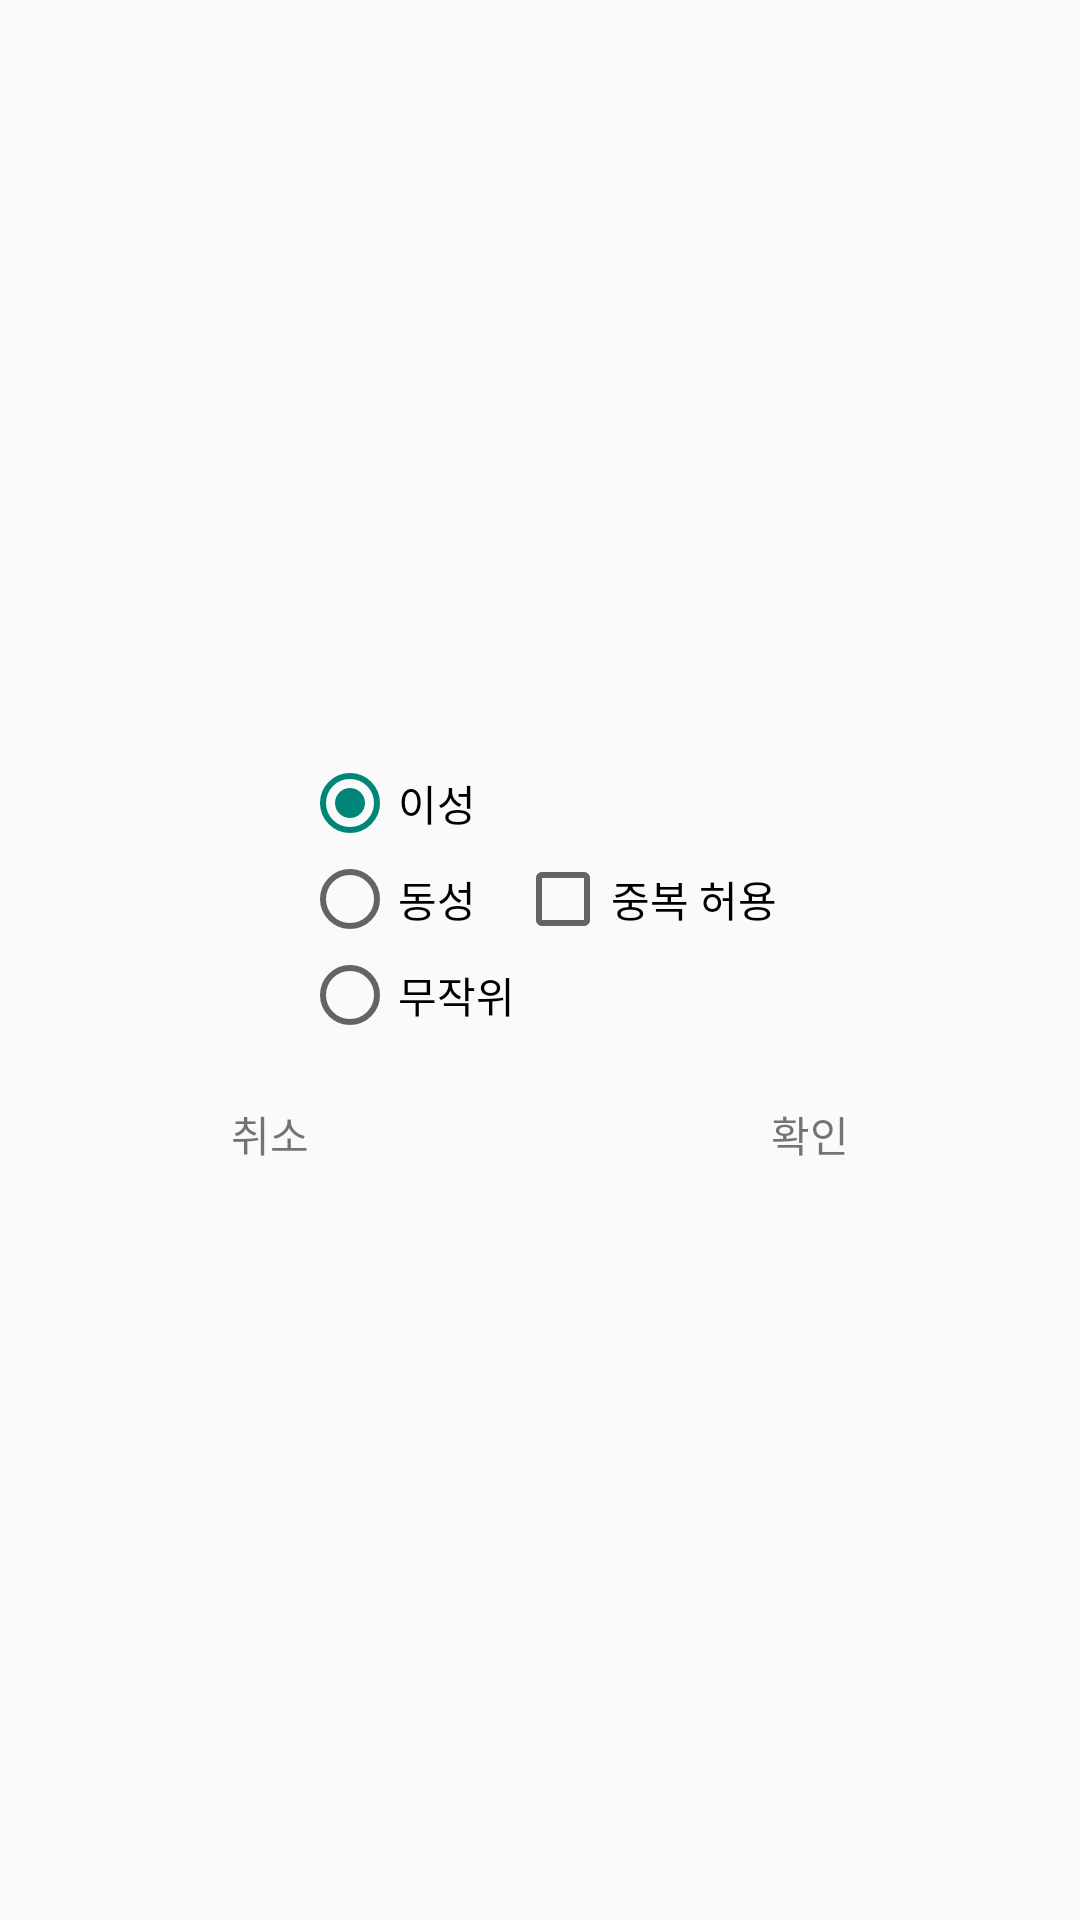

Produce the Android XML layout that renders to this screen, including the resource entries it uses.
<!-- AndroidManifest.xml: application theme Theme.FindAMate -->
<!-- res/layout/activity_popup.xml -->
<?xml version="1.0" encoding="utf-8"?>
<LinearLayout
    xmlns:android="http://schemas.android.com/apk/res/android"
    xmlns:app="http://schemas.android.com/apk/res-auto"
    xmlns:tools="http://schemas.android.com/tools"
    android:layout_width="match_parent"
    android:layout_height="wrap_content"
    android:orientation="vertical"
    tools:context=".main.PopupActivity"
    android:gravity="center">

    <LinearLayout
        android:layout_width="wrap_content"
        android:layout_height="wrap_content"
        android:orientation="horizontal"
        android:padding="10dp"
        android:visibility="visible">

        <RadioGroup
            android:id="@+id/matchingMode"
            android:layout_width="wrap_content"
            android:layout_height="match_parent">

            <RadioButton
                android:id="@+id/radioButton"
                android:layout_width="match_parent"
                android:layout_height="0dp"
                android:layout_weight="1"
                android:text="이성"
                android:checked="true"/>

            <RadioButton
                android:id="@+id/radioButton2"
                android:layout_width="match_parent"
                android:layout_height="0dp"
                android:layout_weight="1"
                android:text="동성" />

            <RadioButton
                android:id="@+id/radioButton3"
                android:layout_width="match_parent"
                android:layout_height="0dp"
                android:layout_weight="1"
                android:text="무작위" />
        </RadioGroup>

        <CheckBox
            android:id="@+id/checkbox"
            android:layout_width="wrap_content"
            android:layout_height="match_parent"
            android:text="중복 허용"
            android:layout_gravity="center"/>
    </LinearLayout>

    <LinearLayout
        android:layout_width="match_parent"
        android:layout_height="wrap_content"
        android:orientation="horizontal"
        android:paddingTop="10dp"
        android:paddingBottom="10dp">

        <TextView
            android:id="@+id/matchingCancelButton"
            android:layout_width="0dp"
            android:layout_height="match_parent"
            android:layout_weight="1"
            android:text="취소"
            android:gravity="center"/>

        <TextView
            android:id="@+id/matchingConfirmButton"
            android:layout_width="0dp"
            android:layout_height="match_parent"
            android:layout_weight="1"
            android:text="확인"
            android:gravity="center"/>
    </LinearLayout>
</LinearLayout>
<!-- resources referenced by this layout -->
<resources>
  <style name="Theme.FindAMate" parent="Theme.AppCompat.DayNight.NoActionBar">
          
          <item name="colorPrimary">@color/purple_500</item>
          <item name="colorPrimaryVariant">@color/main_background</item>
          <item name="colorOnPrimary">@color/white</item>
          
          <item name="colorSecondary">@color/teal_200</item>
          <item name="colorSecondaryVariant">@color/teal_700</item>
          <item name="colorOnSecondary">@color/black</item>
          
          <item name="android:statusBarColor" tools:targetApi="l">?attr/colorPrimaryVariant</item>
          
      </style>
  <color name="purple_500">#FF6200EE</color>
  <color name="main_background">#FF323232</color>
  <color name="white">#FFFFFFFF</color>
  <color name="teal_200">#FF03DAC5</color>
  <color name="teal_700">#FF018786</color>
  <color name="black">#FF000000</color>
</resources>
